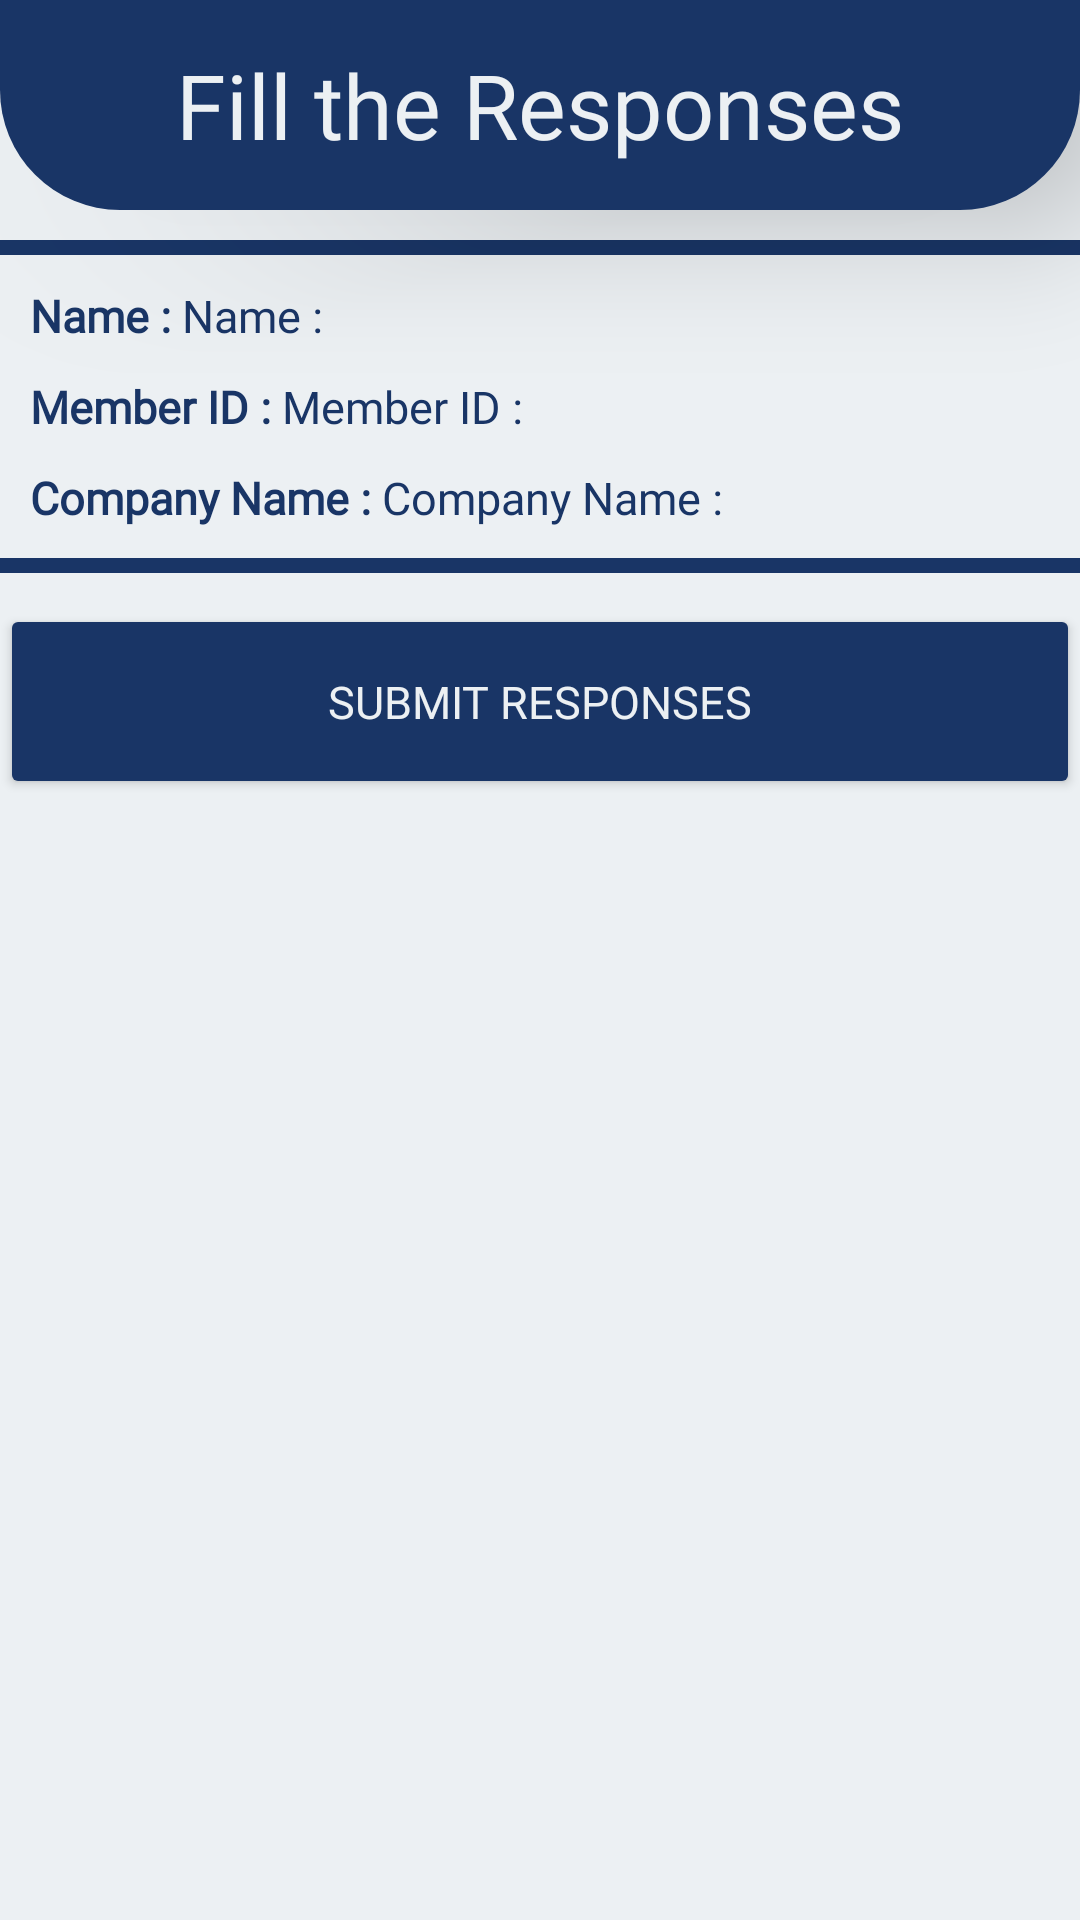

Here is an Android app screen rendered from its layout file. Give the layout XML and the strings, colors and styles it references.
<!-- AndroidManifest.xml: application theme Theme.PerformanceManagementSystem -->
<!-- res/layout/fragment_response.xml -->
<?xml version="1.0" encoding="utf-8"?>
<LinearLayout xmlns:android="http://schemas.android.com/apk/res/android"
    xmlns:tools="http://schemas.android.com/tools"
    android:layout_width="match_parent"
    android:layout_height="match_parent"
    android:background="@color/light_background"
    android:orientation="vertical"

    tools:context=".Fragments.ResponseFragment">


    <TextView
        android:id="@+id/feedbackName"
        android:layout_width="match_parent"
        android:layout_height="70dp"

        android:background="@drawable/button"
        android:backgroundTint="@color/text_color"
        android:fontFamily="@font/cambo"

        android:gravity="center"
        android:elevation="30dp"
        android:text="Fill the Responses"
        android:textColor="@color/light_background"
        android:textSize="30dp" />

    <TextView
        android:layout_width="match_parent"
        android:layout_height="5dp"
        android:layout_marginTop="10dp"
        android:background="@drawable/cursor" />

    <LinearLayout
        android:layout_width="match_parent"
        android:layout_height="wrap_content"
        android:orientation="horizontal">

        <TextView
            android:layout_width="wrap_content"
            android:layout_height="wrap_content"
            android:layout_marginLeft="10dp"
            android:layout_marginTop="10dp"
            android:fontFamily="@font/cairo"
            android:text="Name : "
            android:textColor="@color/text_color"
            android:textSize="15dp"
            android:textStyle="bold" />

        <TextView
            android:id="@+id/RName"
            android:layout_width="match_parent"
            android:layout_height="wrap_content"
            android:layout_marginTop="10dp"

            android:layout_marginRight="10dp"
            android:fontFamily="@font/cairo"
            android:text="Name : "
            android:textColor="@color/text_color"
            android:textSize="15dp" />


    </LinearLayout>


    <LinearLayout
        android:layout_width="match_parent"
        android:layout_height="wrap_content"
        android:orientation="horizontal">

        <TextView
            android:layout_width="wrap_content"
            android:layout_height="wrap_content"
            android:layout_marginLeft="10dp"
            android:layout_marginTop="10dp"
            android:fontFamily="@font/cairo"
            android:text="Member ID : "


            android:textColor="@color/text_color"
            android:textSize="15dp"
            android:textStyle="bold" />

        <TextView
            android:id="@+id/RMemberID"
            android:layout_width="match_parent"
            android:layout_height="wrap_content"
            android:layout_marginTop="10dp"

            android:layout_marginRight="10dp"
            android:fontFamily="@font/cairo"


            android:text="Member ID : "
            android:textColor="@color/text_color"
            android:textSize="15dp" />
    </LinearLayout>


    <LinearLayout
        android:layout_width="match_parent"
        android:layout_height="wrap_content"
        android:orientation="horizontal">

        <TextView
            android:layout_width="wrap_content"
            android:layout_height="wrap_content"
            android:layout_marginLeft="10dp"
            android:layout_marginTop="10dp"
            android:layout_marginBottom="10dp"
            android:fontFamily="@font/cairo"
            android:text="Company Name : "
            android:textColor="@color/text_color"
            android:textSize="15dp"
            android:textStyle="bold" />

        <TextView
            android:id="@+id/RCmpName"
            android:layout_width="match_parent"
            android:layout_height="wrap_content"
            android:layout_marginTop="10dp"
            android:layout_marginRight="10dp"
            android:layout_marginBottom="10dp"
            android:fontFamily="@font/cairo"


            android:text="Company Name : "
            android:textColor="@color/text_color"
            android:textSize="15dp" />


    </LinearLayout>


    
    
    
    
    

    
    

    
    
    
    
    


    
    
    
    
    
    
    
    
    
    
    

    

    
    
    
    
    
    
    
    
    


    

    <TextView
        android:layout_width="match_parent"
        android:layout_height="5dp"
        android:background="@drawable/cursor" />

    <androidx.recyclerview.widget.RecyclerView
        android:id="@+id/responseQuesList"
        android:layout_width="match_parent"
        android:layout_height="wrap_content"
        android:layout_marginTop="10dp"
android:layout_marginBottom="65dp"
        android:backgroundTint="@color/white"

        tools:listitem="@layout/responsequeslist" />

    <androidx.constraintlayout.widget.ConstraintLayout
        android:layout_width="match_parent"
        android:layout_height="wrap_content"
        android:layout_marginTop="-65dp">

    <Button
        android:id="@+id/submit_response"

        android:layout_width="match_parent"
        android:layout_height="65dp"
        android:layout_gravity="center"
        android:layout_marginTop="-65dp"
        android:layout_marginBottom="20dp"
        android:backgroundTint="@color/text_color"
        android:elevation="30dp"
        android:fontFamily="@font/cambo"

        android:gravity="center"
        android:text="Submit Responses"
        android:textColor="@color/light_background"
        android:textSize="15dp"
        tools:ignore="MissingConstraints" />
</androidx.constraintlayout.widget.ConstraintLayout>


</LinearLayout>
<!-- res/layout/responsequeslist.xml (included above) -->
<?xml version="1.0" encoding="utf-8"?>
<LinearLayout
    xmlns:android="http://schemas.android.com/apk/res/android"
    xmlns:tools="http://schemas.android.com/tools"
    android:layout_width="match_parent"
    android:layout_height="wrap_content"
    android:padding="20dp"
    android:orientation="vertical"
    android:elevation="30dp"
    android:layout_marginTop="20dp"
    android:layout_marginLeft="20dp"
    android:layout_marginRight="20dp"
    android:background="@drawable/dialog">

    <TextView
        android:layout_width="match_parent"
        android:layout_height="2dp"
        android:background="@drawable/cursor"
        tools:ignore="MissingConstraints" />

<LinearLayout
    android:layout_width="match_parent"
    android:layout_height="wrap_content"
    android:orientation="horizontal">

    <ImageView
        android:layout_width="20dp"
        android:layout_height="26dp"
        android:layout_marginLeft="5dp"
        android:src="@drawable/q"
        android:layout_gravity="top"

        android:layout_marginTop="10dp"/>
    <TextView
        android:id="@+id/qRlist"
        android:layout_width="match_parent"
        android:layout_height="wrap_content"
        android:layout_margin="10dp"
        android:fontFamily="@font/delius"
        android:text="Value"
        android:textColor="@color/text_color"
        android:textSize="20dp"
        tools:ignore="MissingConstraints" />
</LinearLayout>

    <TextView
        android:layout_width="match_parent"
        android:layout_height="2dp"
        android:background="@drawable/cursor"
        tools:ignore="MissingConstraints" />

    <RadioGroup
        android:id="@+id/cardRg"
        android:layout_marginTop="20dp"
        android:layout_width="match_parent"
        android:layout_height="match_parent"
        android:clickable="true"
        >


        <RadioButton
            android:id="@+id/cardR1"
            android:layout_width="wrap_content"
            android:layout_height="wrap_content"
            android:text="Excellent"
            android:textColor="@color/text_color" />
        <RadioButton
            android:id="@+id/cardR2"
            android:layout_width="wrap_content"
            android:layout_height="wrap_content"
            android:text="Good"
            android:textColor="@color/text_color"/>
        <RadioButton
            android:id="@+id/cardR3"
            android:layout_width="wrap_content"
            android:layout_height="wrap_content"
            android:text="Bad"
            android:textColor="@color/text_color"/>

        <RadioButton
            android:id="@+id/cardR4"
            android:layout_width="wrap_content"
            android:layout_height="wrap_content"
            android:text="Worst"
            android:textColor="@color/text_color"/>
    </RadioGroup>

</LinearLayout>
<!-- resources referenced by this layout -->
<resources>
  <color name="light_background">#ecf0f3</color>
  <color name="text_color">#193566</color>
  <color name="white">#FFFFFFFF</color>
  <!-- drawable button (drawable) -->
  <?xml version="1.0" encoding="utf-8"?>
  <shape android:shape="rectangle" xmlns:android="http://schemas.android.com/apk/res/android">
  
  
      <corners android:bottomRightRadius="40sp"
          android:bottomLeftRadius="40sp"/>
  
      <solid android:color="@color/white"/>
  </shape>
  <!-- drawable cursor (drawable) -->
  <?xml version="1.0" encoding="utf-8"?>
  <shape xmlns:android="http://schemas.android.com/apk/res/android"
      android:shape="rectangle">
  <size android:width="2dp"/>
      <solid android:color="@color/text_color"/>
  
  </shape>
  <!-- drawable dialog (drawable-v24) -->
  <?xml version="1.0" encoding="utf-8"?>
  <shape xmlns:android="http://schemas.android.com/apk/res/android">
  
      <corners android:radius="15sp"/>
      <solid android:color="@color/light_background"/>
  
  </shape>
  <!-- drawable no_backgound (drawable) -->
  <?xml version="1.0" encoding="utf-8"?>
  <shape xmlns:android="http://schemas.android.com/apk/res/android"
      android:shape="rectangle">
       <solid android:color="@android:color/transparent"/>
  
  </shape>
  <!-- drawable q: png bitmap (drawable-v24, 13801 bytes) -->
  <style name="Theme.PerformanceManagementSystem" parent="Theme.MaterialComponents.DayNight.NoActionBar">
          
          <item name="colorPrimary">@color/light_background</item>
          <item name="colorPrimaryVariant">@color/text_color</item>
          <item name="colorOnPrimary">@color/white</item>
          
          <item name="colorSecondary">@color/teal_200</item>
          <item name="colorSecondaryVariant">@color/text_color</item>
          <item name="colorOnSecondary">@color/black</item>
          
          <item name="android:statusBarColor" tools:targetApi="l">?attr/colorPrimaryVariant</item>
          
  
          <item name="android:windowContentTransitions">true</item>
      </style>
  <color name="teal_200">#193566</color>
  <color name="black">#FF000000</color>
</resources>
